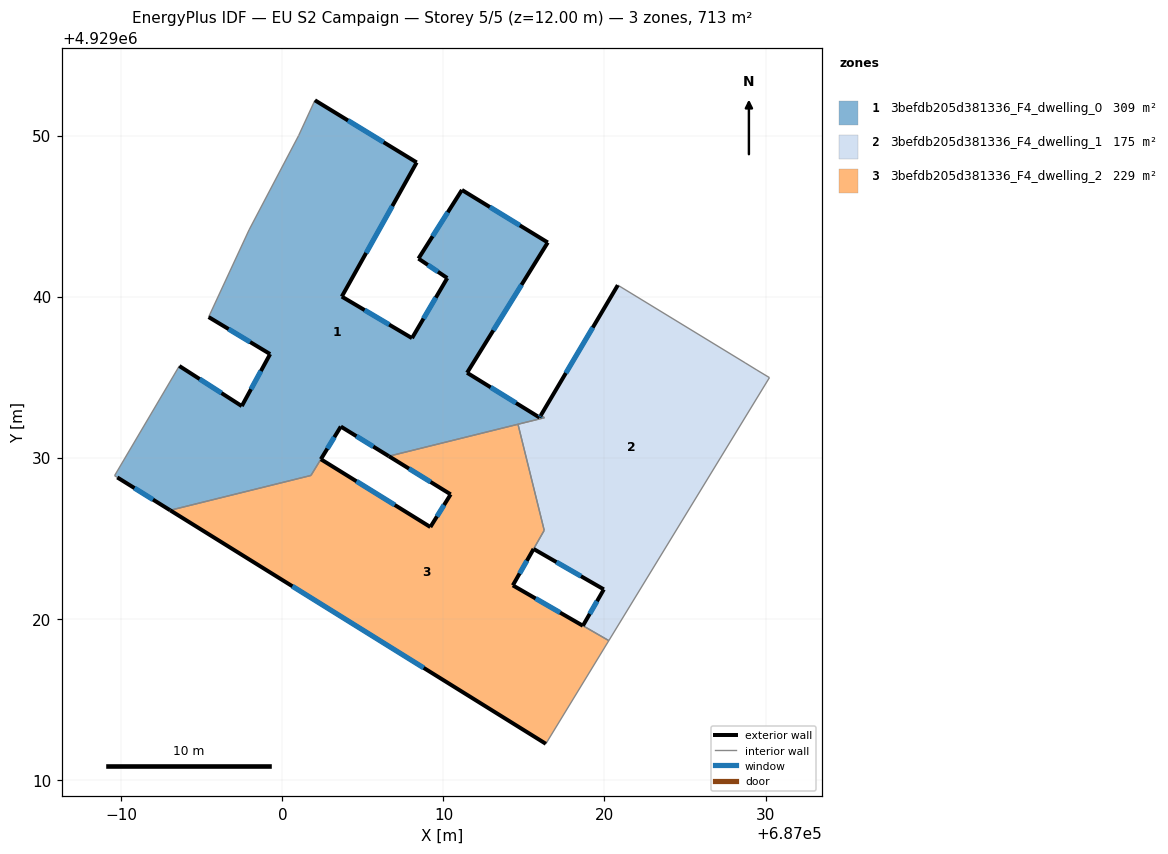
=== STOREY PLAN SPEC (per zone: floor XY polygon, exterior-wall plan segments, windows/doors) ===
zone 1: 3befdb205d381336_F4_dwelling_0  (309.1 m²)
  floor: (687016.27, 4929032.48) (687016.04, 4929032.62) (687015.97, 4929032.49) (687011.47, 4929035.27) (687016.48, 4929043.36) (687011.15, 4929046.62) (687008.45, 4929042.36) (687010.24, 4929041.15) (687008.05, 4929037.42) (687003.69, 4929040.00) (687008.34, 4929048.33) (687002.02, 4929052.19) (687001.01, 4929050.00) (686997.93, 4929044.14) (686995.42, 4929038.73) (686999.24, 4929036.43) (686997.48, 4929033.20) (686993.60, 4929035.69) (686989.58, 4929028.88) (686989.75, 4929028.77) (686993.03, 4929026.73) (687001.77, 4929028.89) (687003.63, 4929031.93) (687006.61, 4929030.09)
  exterior wall: (686993.03, 4929026.73) – (686989.75, 4929028.77)  [3.9 m]
    window: (686991.96, 4929027.39) – (686990.82, 4929028.11)  [1.4 m²]
  exterior wall: (686993.60, 4929035.69) – (686997.48, 4929033.20)  [4.6 m]
    window: (686994.86, 4929034.88) – (686996.22, 4929034.01)  [1.7 m²]
  exterior wall: (686997.48, 4929033.20) – (686999.24, 4929036.43)  [3.7 m]
    window: (686998.05, 4929034.25) – (686998.67, 4929035.38)  [1.3 m²]
  exterior wall: (686999.24, 4929036.43) – (686995.42, 4929038.73)  [4.5 m]
    window: (686998.00, 4929037.18) – (686996.66, 4929037.98)  [1.6 m²]
  exterior wall: (687002.02, 4929052.19) – (687008.34, 4929048.33)  [7.4 m]
    window: (687004.07, 4929050.93) – (687006.28, 4929049.58)  [2.7 m²]
  exterior wall: (687008.34, 4929048.33) – (687003.69, 4929040.00)  [9.5 m]
    window: (687006.83, 4929045.62) – (687005.20, 4929042.71)  [3.5 m²]
  exterior wall: (687003.69, 4929040.00) – (687008.05, 4929037.42)  [5.1 m]
    window: (687005.11, 4929039.16) – (687006.63, 4929038.26)  [1.9 m²]
  exterior wall: (687008.05, 4929037.42) – (687010.24, 4929041.15)  [4.3 m]
    window: (687008.76, 4929038.63) – (687009.53, 4929039.93)  [1.6 m²]
  exterior wall: (687010.24, 4929041.15) – (687008.45, 4929042.36)  [2.2 m]
    window: (687009.66, 4929041.54) – (687009.03, 4929041.96)  [0.8 m²]
  exterior wall: (687008.45, 4929042.36) – (687011.15, 4929046.62)  [5.0 m]
    window: (687009.33, 4929043.74) – (687010.27, 4929045.23)  [1.8 m²]
  exterior wall: (687011.15, 4929046.62) – (687016.48, 4929043.36)  [6.2 m]
    window: (687012.88, 4929045.56) – (687014.74, 4929044.42)  [2.3 m²]
  exterior wall: (687016.48, 4929043.36) – (687011.47, 4929035.27)  [9.5 m]
    window: (687014.85, 4929040.73) – (687013.10, 4929037.90)  [3.5 m²]
  exterior wall: (687011.47, 4929035.27) – (687015.97, 4929032.49)  [5.3 m]
    window: (687012.93, 4929034.36) – (687014.50, 4929033.39)  [1.9 m²]
  exterior wall: (687015.97, 4929032.49) – (687016.04, 4929032.62)  [0.1 m]
    window: (687015.99, 4929032.53) – (687016.02, 4929032.58)  [0.1 m²]
  exterior wall: (687006.61, 4929030.09) – (687003.63, 4929031.93)  [3.5 m]
    window: (687005.64, 4929030.69) – (687004.60, 4929031.33)  [1.3 m²]
  exterior wall: (687003.63, 4929031.93) – (687002.39, 4929029.90)  [2.4 m]
    window: (687003.22, 4929031.27) – (687002.79, 4929030.56)  [0.9 m²]
  interior walls: 10
zone 2: 3befdb205d381336_F4_dwelling_1  (175.0 m²)
  floor: (687020.27, 4929018.63) (687030.24, 4929034.97) (687029.46, 4929035.44) (687028.73, 4929035.89) (687020.83, 4929040.71) (687016.04, 4929032.62) (687016.27, 4929032.48) (687014.63, 4929032.07) (687016.26, 4929025.48) (687015.60, 4929024.33) (687019.96, 4929021.82) (687018.66, 4929019.56)
  exterior wall: (687016.04, 4929032.62) – (687020.83, 4929040.71)  [9.4 m]
    window: (687017.60, 4929035.25) – (687019.27, 4929038.08)  [3.4 m²]
  exterior wall: (687018.66, 4929019.56) – (687019.96, 4929021.82)  [2.6 m]
    window: (687019.08, 4929020.30) – (687019.54, 4929021.08)  [1.0 m²]
  exterior wall: (687019.96, 4929021.82) – (687015.60, 4929024.33)  [5.0 m]
    window: (687018.54, 4929022.63) – (687017.02, 4929023.51)  [1.8 m²]
  interior walls: 9
zone 3: 3befdb205d381336_F4_dwelling_2  (229.2 m²)
  floor: (687016.36, 4929012.23) (687020.27, 4929018.63) (687014.31, 4929022.07) (687016.26, 4929025.48) (687014.63, 4929032.07) (687006.61, 4929030.09) (687010.45, 4929027.72) (687009.19, 4929025.69) (687002.39, 4929029.90) (687001.77, 4929028.89) (686993.03, 4929026.73)
  exterior wall: (687002.39, 4929029.90) – (687009.19, 4929025.69)  [8.0 m]
    window: (687004.60, 4929028.53) – (687006.98, 4929027.06)  [2.9 m²]
  exterior wall: (687009.19, 4929025.69) – (687010.45, 4929027.72)  [2.4 m]
    window: (687009.60, 4929026.35) – (687010.04, 4929027.06)  [0.9 m²]
  exterior wall: (687010.45, 4929027.72) – (687006.61, 4929030.09)  [4.5 m]
    window: (687009.20, 4929028.49) – (687007.86, 4929029.32)  [1.7 m²]
  exterior wall: (687016.36, 4929012.23) – (686993.03, 4929026.73)  [27.5 m]
    window: (687008.77, 4929016.94) – (687000.62, 4929022.01)  [10.1 m²]
  exterior wall: (687014.31, 4929022.07) – (687018.66, 4929019.56)  [5.0 m]
    window: (687015.72, 4929021.25) – (687017.24, 4929020.37)  [1.8 m²]
  exterior wall: (687015.60, 4929024.33) – (687014.31, 4929022.07)  [2.6 m]
    window: (687015.18, 4929023.59) – (687014.73, 4929022.80)  [1.0 m²]
  interior walls: 7

=== DERIVED (storey summary) ===
Building: EU S2 Campaign
Storey: 5 of 5  (floor level z = 12.00 m)
Storey gross floor area: 713.3 m²
Zones on this storey: 3
  - 3befdb205d381336_F4_dwelling_0: floor 309.1 m²; exterior wall 77.2 m (231.7 m²); 16 window(s) 28.3 m²; WWR 12.2%
  - 3befdb205d381336_F4_dwelling_1: floor 175.0 m²; exterior wall 17.0 m (51.1 m²); 3 window(s) 6.2 m²; WWR 12.2%
  - 3befdb205d381336_F4_dwelling_2: floor 229.2 m²; exterior wall 50.0 m (150.0 m²); 6 window(s) 18.3 m²; WWR 12.2%
Zone adjacency (shared interzone walls):
  - 3befdb205d381336_F4_dwelling_0 ↔ 3befdb205d381336_F4_dwelling_1
  - 3befdb205d381336_F4_dwelling_0 ↔ 3befdb205d381336_F4_dwelling_2
  - 3befdb205d381336_F4_dwelling_1 ↔ 3befdb205d381336_F4_dwelling_2